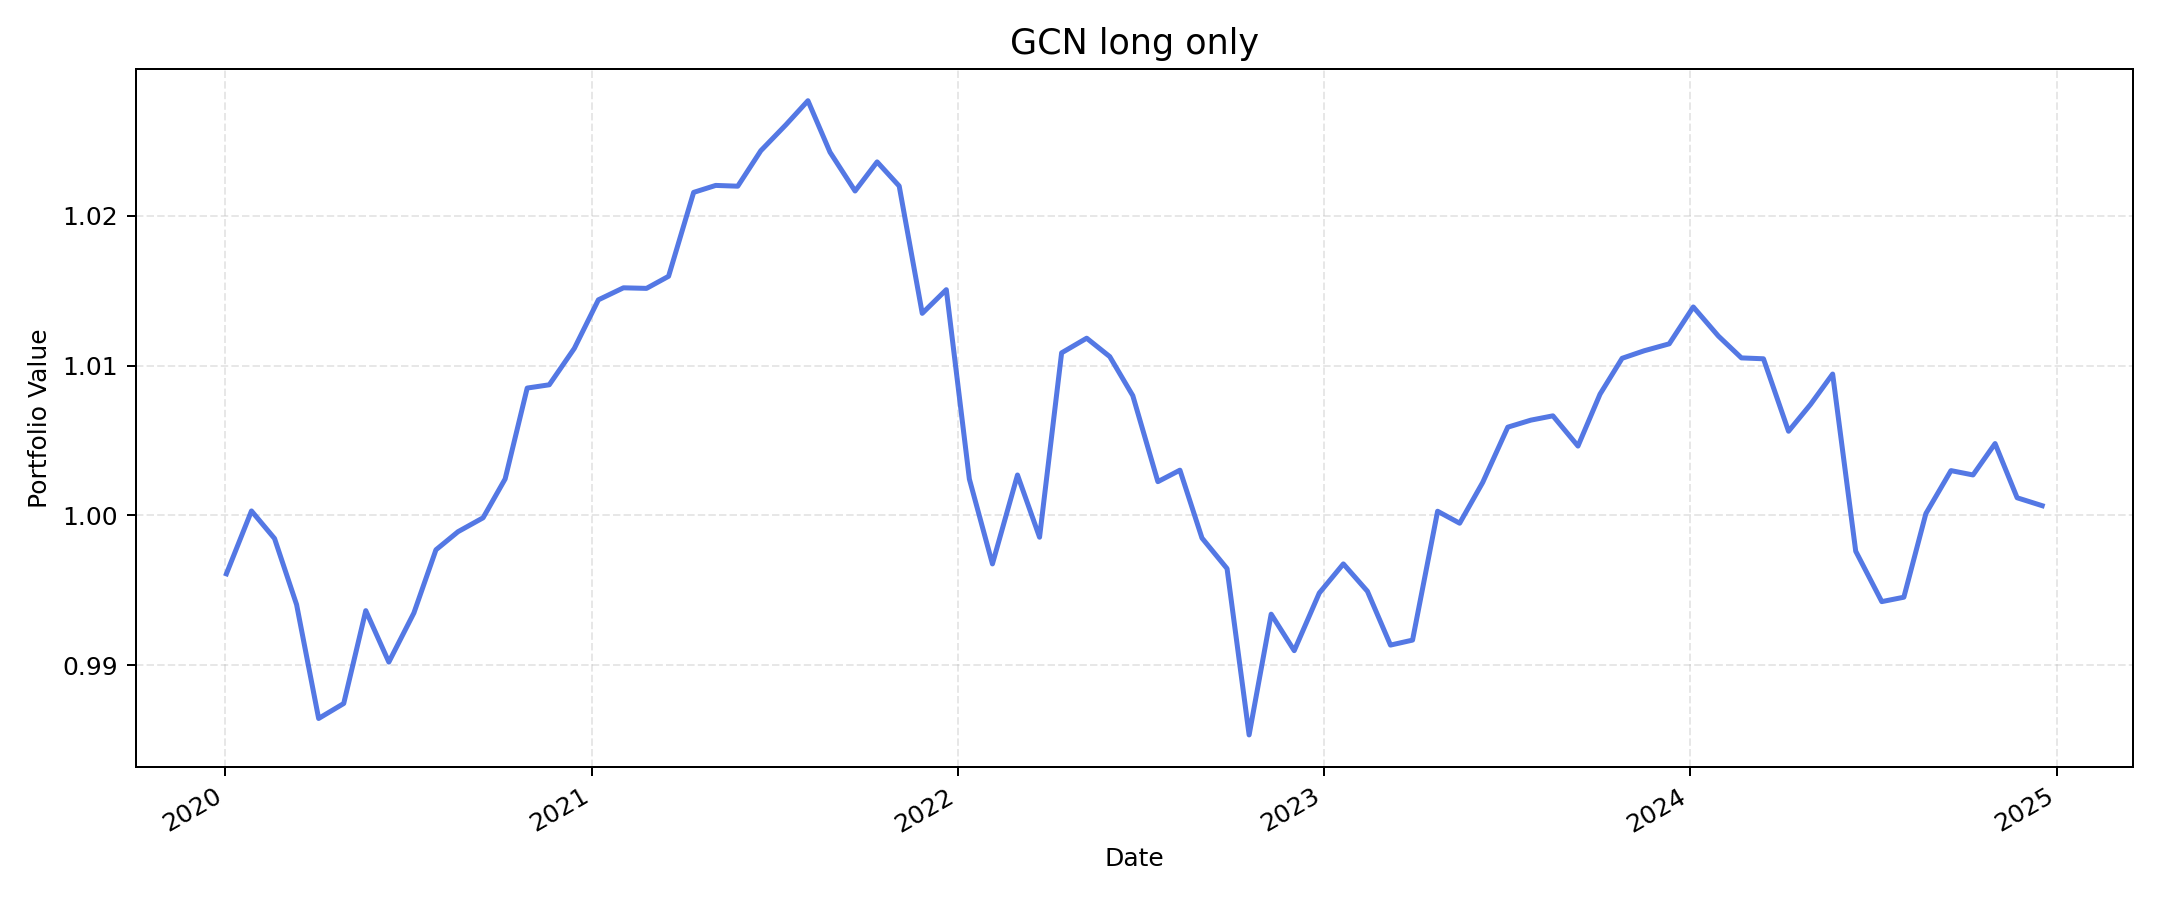

The file beside this chart, header and first rows:
, value
2020-01-02, 0.9961
2020-01-27, 1
2020-02-19, 0.9985
2020-03-12, 0.994
2020-04-03, 0.9865
2020-04-28, 0.9874
2020-05-20, 0.9936
2020-06-12, 0.9902
2020-07-07, 0.9935
2020-07-29, 0.9977
2020-08-20, 0.9989
2020-09-14, 0.9998
2020-10-06, 1.002
2020-10-28, 1.008
2020-11-19, 1.009
2020-12-14, 1.011
2021-01-07, 1.014
2021-02-01, 1.015
2021-02-24, 1.015
2021-03-18, 1.016
2021-04-12, 1.022
2021-05-04, 1.022
2021-05-26, 1.022
2021-06-18, 1.024
2021-07-13, 1.026
2021-08-04, 1.028
2021-08-26, 1.024
2021-09-20, 1.022
2021-10-12, 1.024
2021-11-03, 1.022
2021-11-26, 1.013
2021-12-20, 1.015
2022-01-12, 1.002
2022-02-04, 0.9968
2022-03-01, 1.003
2022-03-23, 0.9985
2022-04-14, 1.011
2022-05-09, 1.012
2022-06-01, 1.011
2022-06-24, 1.008
2022-07-19, 1.002
2022-08-10, 1.003
2022-09-01, 0.9985
2022-09-26, 0.9965
2022-10-18, 0.9854
2022-11-09, 0.9934
2022-12-02, 0.991
2022-12-27, 0.9948
2023-01-20, 0.9968
2023-02-13, 0.9949
2023-03-08, 0.9913
2023-03-30, 0.9917
2023-04-24, 1
2023-05-16, 0.9995
2023-06-08, 1.002
2023-07-03, 1.006
2023-07-26, 1.006
2023-08-17, 1.007
2023-09-11, 1.005
2023-10-03, 1.008
... 19 more rows
